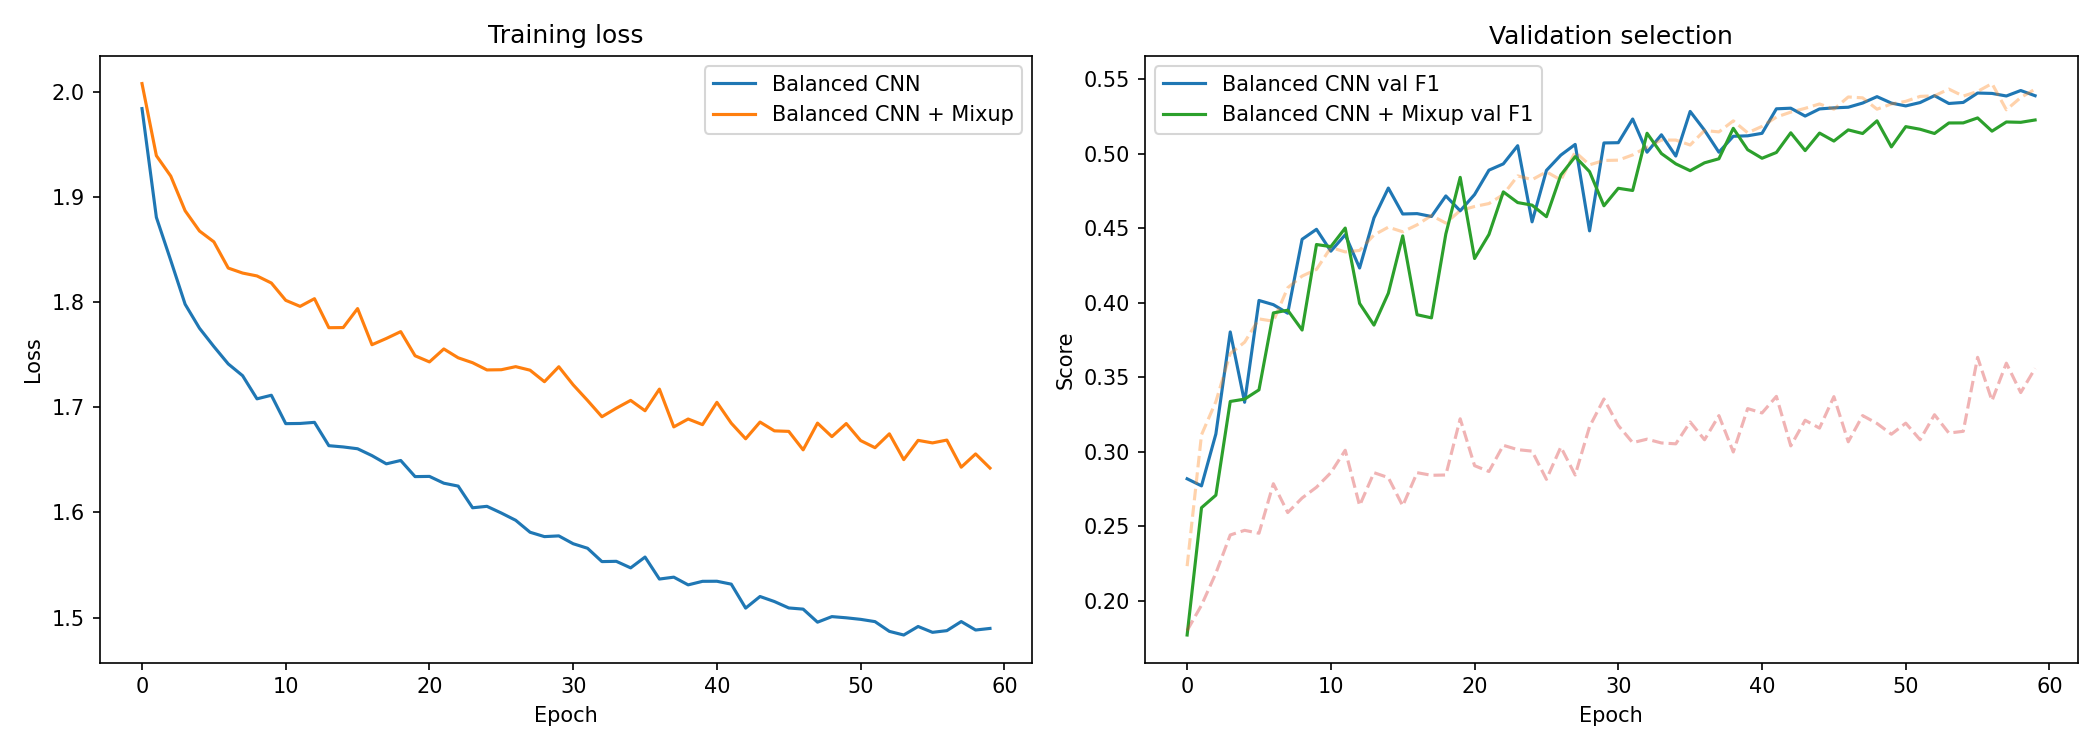

The data file committed next to this chart (first rows):
model, epoch, train_loss, train_acc, val_loss, val_acc, val_f1
Balanced CNN, 1, 1.984, 0.2232, 1.86, 0.3344, 0.2818
Balanced CNN, 2, 1.881, 0.3113, 1.835, 0.3484, 0.277
Balanced CNN, 3, 1.84, 0.3336, 1.76, 0.3711, 0.3119
Balanced CNN, 4, 1.798, 0.3658, 1.705, 0.432, 0.3803
Balanced CNN, 5, 1.775, 0.3735, 1.745, 0.393, 0.3331
Balanced CNN, 6, 1.758, 0.3891, 1.664, 0.4461, 0.4015
Balanced CNN, 7, 1.741, 0.3875, 1.698, 0.4336, 0.3986
Balanced CNN, 8, 1.73, 0.41, 1.651, 0.4383, 0.3929
Balanced CNN, 9, 1.708, 0.4178, 1.622, 0.4781, 0.4425
Balanced CNN, 10, 1.711, 0.4223, 1.619, 0.4789, 0.4492
Balanced CNN, 11, 1.684, 0.437, 1.618, 0.4664, 0.4345
Balanced CNN, 12, 1.685, 0.434, 1.593, 0.4773, 0.4455
Balanced CNN, 13, 1.686, 0.435, 1.636, 0.4594, 0.4233
Balanced CNN, 14, 1.664, 0.4454, 1.629, 0.4813, 0.4569
Balanced CNN, 15, 1.662, 0.4507, 1.587, 0.4969, 0.4769
Balanced CNN, 16, 1.661, 0.4475, 1.626, 0.4852, 0.4595
Balanced CNN, 17, 1.654, 0.4522, 1.609, 0.4852, 0.4597
Balanced CNN, 18, 1.646, 0.4585, 1.623, 0.4867, 0.4578
Balanced CNN, 19, 1.649, 0.4534, 1.583, 0.4953, 0.4716
Balanced CNN, 20, 1.634, 0.4618, 1.636, 0.4844, 0.4616
Balanced CNN, 21, 1.634, 0.4645, 1.577, 0.4992, 0.4725
Balanced CNN, 22, 1.628, 0.4665, 1.56, 0.5117, 0.4889
Balanced CNN, 23, 1.625, 0.4725, 1.569, 0.5148, 0.4931
Balanced CNN, 24, 1.604, 0.485, 1.541, 0.5188, 0.5053
Balanced CNN, 25, 1.606, 0.4825, 1.583, 0.4828, 0.4542
Balanced CNN, 26, 1.599, 0.4878, 1.55, 0.5133, 0.4887
Balanced CNN, 27, 1.593, 0.4823, 1.535, 0.5242, 0.499
Balanced CNN, 28, 1.581, 0.5011, 1.547, 0.5266, 0.5062
Balanced CNN, 29, 1.577, 0.4925, 1.661, 0.4805, 0.4482
Balanced CNN, 30, 1.578, 0.4954, 1.543, 0.5289, 0.5072
Balanced CNN, 31, 1.57, 0.4956, 1.559, 0.5273, 0.5073
Balanced CNN, 32, 1.566, 0.4991, 1.509, 0.5406, 0.5232
Balanced CNN, 33, 1.553, 0.5044, 1.582, 0.5219, 0.5009
Balanced CNN, 34, 1.554, 0.5091, 1.545, 0.5336, 0.5126
Balanced CNN, 35, 1.547, 0.5091, 1.561, 0.5219, 0.4984
Balanced CNN, 36, 1.558, 0.5058, 1.485, 0.5461, 0.5283
Balanced CNN, 37, 1.537, 0.5155, 1.518, 0.5367, 0.5157
Balanced CNN, 38, 1.538, 0.5146, 1.528, 0.5234, 0.5009
Balanced CNN, 39, 1.531, 0.522, 1.546, 0.5227, 0.5116
Balanced CNN, 40, 1.535, 0.514, 1.52, 0.5359, 0.5119
Balanced CNN, 41, 1.535, 0.5183, 1.508, 0.5336, 0.5136
Balanced CNN, 42, 1.532, 0.5245, 1.504, 0.5469, 0.5301
Balanced CNN, 43, 1.509, 0.5278, 1.506, 0.5477, 0.5305
Balanced CNN, 44, 1.52, 0.5304, 1.503, 0.5414, 0.5252
Balanced CNN, 45, 1.515, 0.5333, 1.506, 0.5508, 0.53
Balanced CNN, 46, 1.509, 0.5298, 1.508, 0.5484, 0.5307
Balanced CNN, 47, 1.508, 0.538, 1.488, 0.5492, 0.5311
Balanced CNN, 48, 1.496, 0.5374, 1.491, 0.5508, 0.5339
Balanced CNN, 49, 1.501, 0.5298, 1.496, 0.5547, 0.5382
Balanced CNN, 50, 1.5, 0.5333, 1.503, 0.5523, 0.5339
Balanced CNN, 51, 1.498, 0.5351, 1.482, 0.55, 0.532
Balanced CNN, 52, 1.496, 0.5384, 1.489, 0.5516, 0.5343
Balanced CNN, 53, 1.487, 0.5388, 1.493, 0.5555, 0.5389
Balanced CNN, 54, 1.483, 0.5433, 1.482, 0.5516, 0.5336
Balanced CNN, 55, 1.492, 0.5386, 1.488, 0.5516, 0.5343
Balanced CNN, 56, 1.486, 0.5417, 1.488, 0.5578, 0.5406
Balanced CNN, 57, 1.488, 0.547, 1.483, 0.557, 0.5404
Balanced CNN, 58, 1.496, 0.5294, 1.482, 0.5555, 0.5387
Balanced CNN, 59, 1.488, 0.5376, 1.489, 0.5578, 0.5423
Balanced CNN, 60, 1.49, 0.5433, 1.484, 0.5547, 0.5388
... 60 more rows
